Run: headless pygame with SDL's dummy video driver; simulated clock (each Clock.tick advances the game by its frame time, no real sleeping); random seed 0; keys injected as events and as key.get_pressed() state; no mouse input.
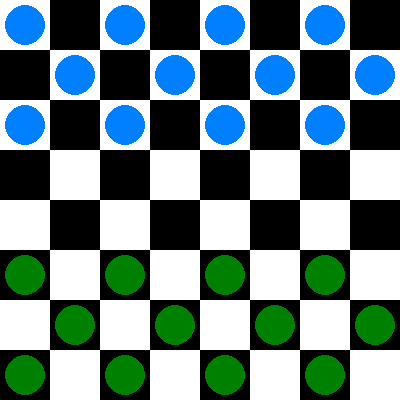
Frame 1 of 4 · flips 1–60 · no input
Frame 2 of 4 · flips 61–180 · tapped SPACE, RETURN · held RIGHT (→), D · screen unchanged from frame 1, image omitted
Frame 3 of 4 · flips 181–300 · held DOWN (↓), S · screen unchanged from frame 2, image omitted
Frame 4 of 4 · flips 301–420 · held LEFT (←), A, UP (↑), W · screen unchanged from frame 3, image omitted

The pygame program that drew these frames:

import pygame

# Initialisation de Pygame
pygame.init()

# Couleurs
BLANC = (255, 255, 255)
NOIR = (0, 0, 0)
ROUGE = (255, 0, 0)
BLEU = (0, 128, 255)
VERT = (0, 128, 0)

# Taille de la fenêtre
largeur_fenetre = 400
hauteur_fenetre = 400

# Taille d'une case du plateau
taille_case = largeur_fenetre // 8

# Création de la fenêtre
fenetre = pygame.display.set_mode((largeur_fenetre, hauteur_fenetre))
pygame.display.set_caption("Jeu de Dames")

# Classe Piece
class Piece:
    def __init__(self, couleur, x, y):
        self.couleur = couleur
        self.x = x
        self.y = y

# Initialisation du plateau
plateau = [[None] * 8 for _ in range(8)]

# Placement initial des pièces (exemples)
for i in range(0, 8, 2):
    for j in range(0, 3, 2):
        plateau[j][i] = Piece(BLEU, j, i)
        plateau[7-j][i] = Piece(VERT, j, i)
        
for i in range(1, 8, 2):
    for j in range(1, 8, 7):
        plateau[j][i] = Piece(BLEU, j, i)

for i in range(1, 8, 2):
    for j in range(6, 8, 2):
        plateau[j][i] = Piece(VERT, j, i)


# Boucle principale
while True:
    for event in pygame.event.get():
        if event.type == pygame.QUIT:
            pygame.quit()
            exit()  # Remplace sys.exit()

    # Dessin du plateau
    fenetre.fill(BLANC)

    for ligne in range(8):
        for colonne in range(8):
            couleur_case = BLANC if (ligne + colonne) % 2 == 0 else NOIR
            pygame.draw.rect(fenetre, couleur_case, (colonne * taille_case, ligne * taille_case, taille_case, taille_case))

            piece = plateau[ligne][colonne]
            if piece:
                couleur_piece = piece.couleur
                pygame.draw.circle(fenetre, couleur_piece, (colonne * taille_case + taille_case // 2, ligne * taille_case + taille_case // 2), taille_case // 2 - 5)

    pygame.display.flip()
    pygame.time.delay(10)
